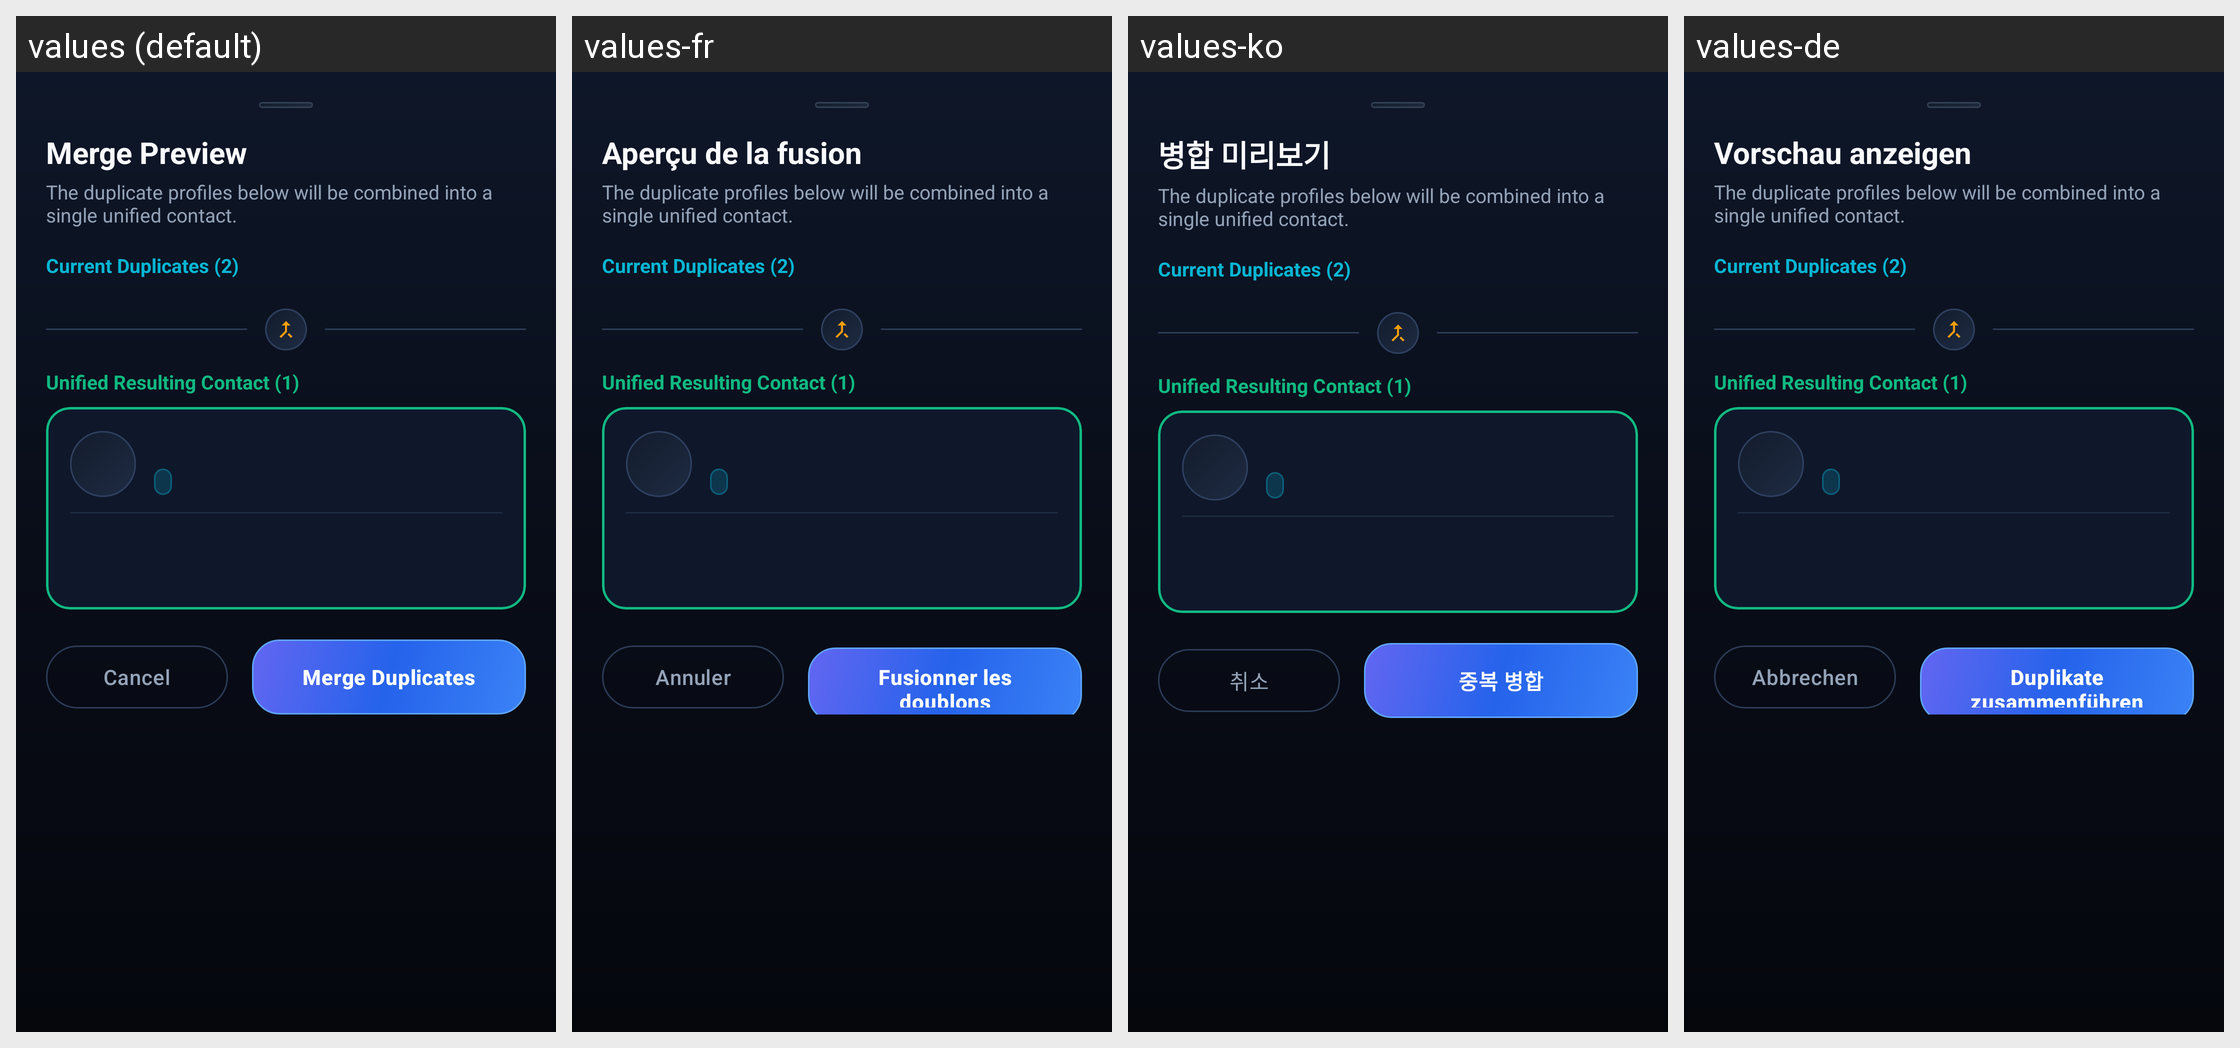

Here is an Android app screen in its default locale and in the app's own translations. Write out the translated-string differences for the strings that appear on this screen.
Android screen res/layout/bottom_sheet_merge_preview.xml rendered under 4 locales, left to right: values (default), values-fr, values-ko, values-de. Device: Nexus 5 (rendered at 1080×1920; each locale shown at half size, 540×960, under a caption strip naming it); theme Theme.CleanApp.
Other locales in the repository, not shown: values-es, values-ja, values-vi, values-zh.
Strings drawn on this screen, with the default value and each locale's value (text and hints the layout hard-codes, and strings that could not be matched under every locale, appear in the picture but are not listed):

contacts_merge_preview
  values: Merge Preview
  values-fr: Aperçu de la fusion
  values-ko: 병합 미리보기
  values-de: Vorschau anzeigen

btn_cancel
  values: Cancel
  values-fr: Annuler
  values-ko: 취소
  values-de: Abbrechen

contacts_btn_merge
  values: Merge Duplicates
  values-fr: Fusionner les doublons
  values-ko: 중복 병합
  values-de: Duplikate zusammenführen
